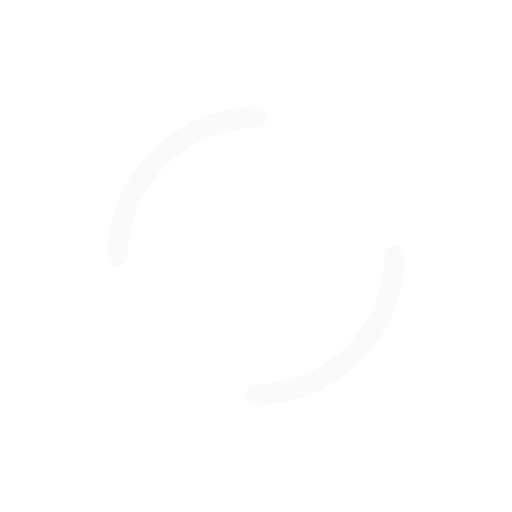
t = 0.00 s
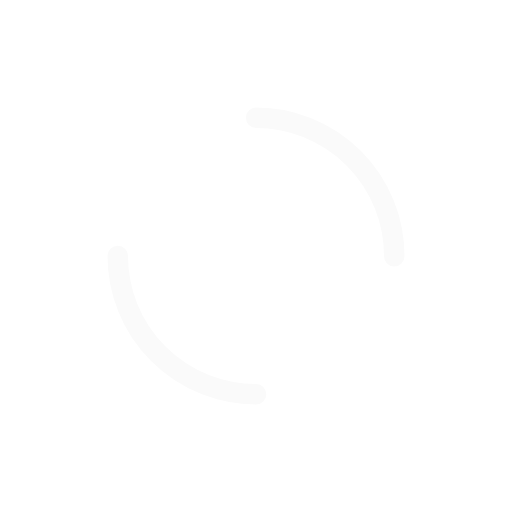
t = 0.57 s
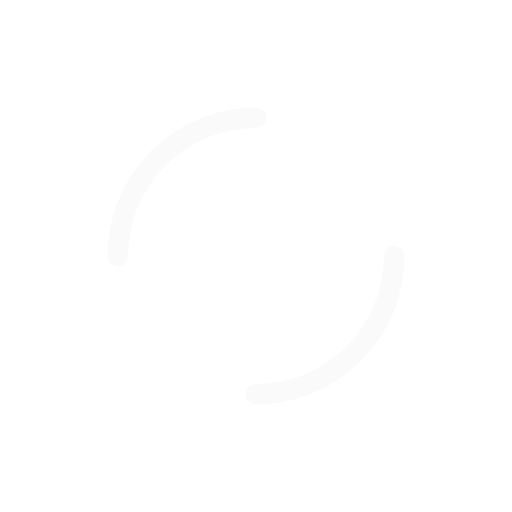
t = 1.14 s
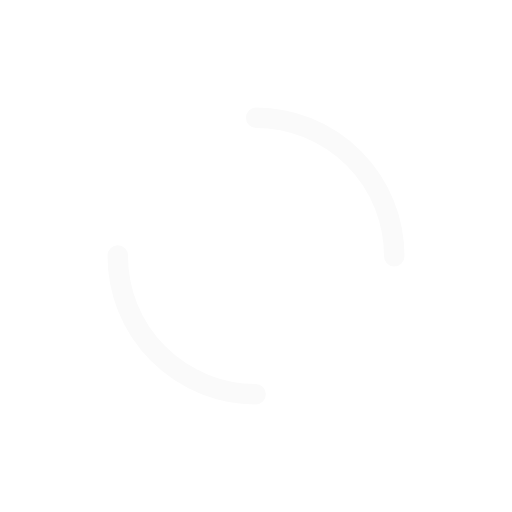
t = 1.71 s

The animated SVG that drew these frames (rendered in a browser with its animation timeline set to each time). Animation: 1 SMIL element (animateTransform=1); one cycle of 2.27 s, repeats indefinitely.

<?xml version="1.0" encoding="utf-8"?>
<svg xmlns="http://www.w3.org/2000/svg" xmlns:xlink="http://www.w3.org/1999/xlink" style="margin: auto; display: block; shape-rendering: auto;" width="30px" height="30px" viewBox="0 0 100 100" preserveAspectRatio="xMidYMid">
<circle cx="50" cy="50" r="27" stroke-width="4" stroke="#fafafa" stroke-dasharray="42.411500823462205 42.411500823462205" fill="none" stroke-linecap="round">
  <animateTransform attributeName="transform" type="rotate" repeatCount="indefinite" dur="2.272727272727273s" keyTimes="0;1" values="0 50 50;360 50 50"></animateTransform>
</circle>
<!-- [ldio] generated by https://loading.io/ --></svg>
